Labelled photos from "Kuku-Anemia.v4i.folder", an image-classification folder in Dani461-dev/Kuku-Anemia. The possible labels are: anemia, non anemia.

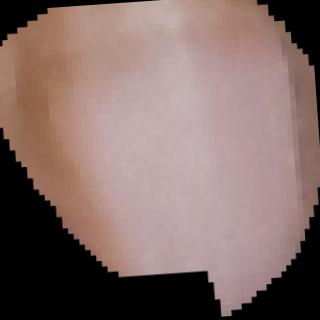
Label: anemia

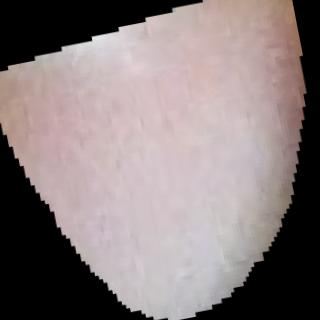
Label: anemia

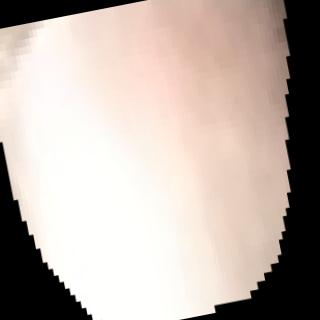
Label: anemia

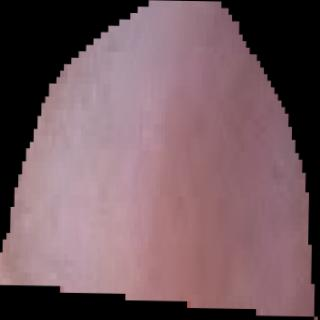
Label: anemia

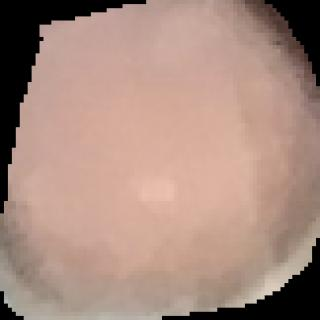
Label: non anemia

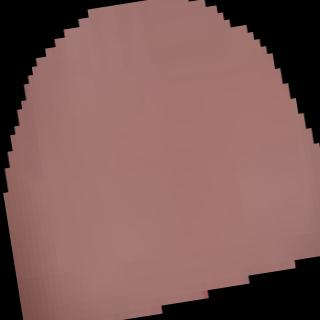
Label: non anemia
